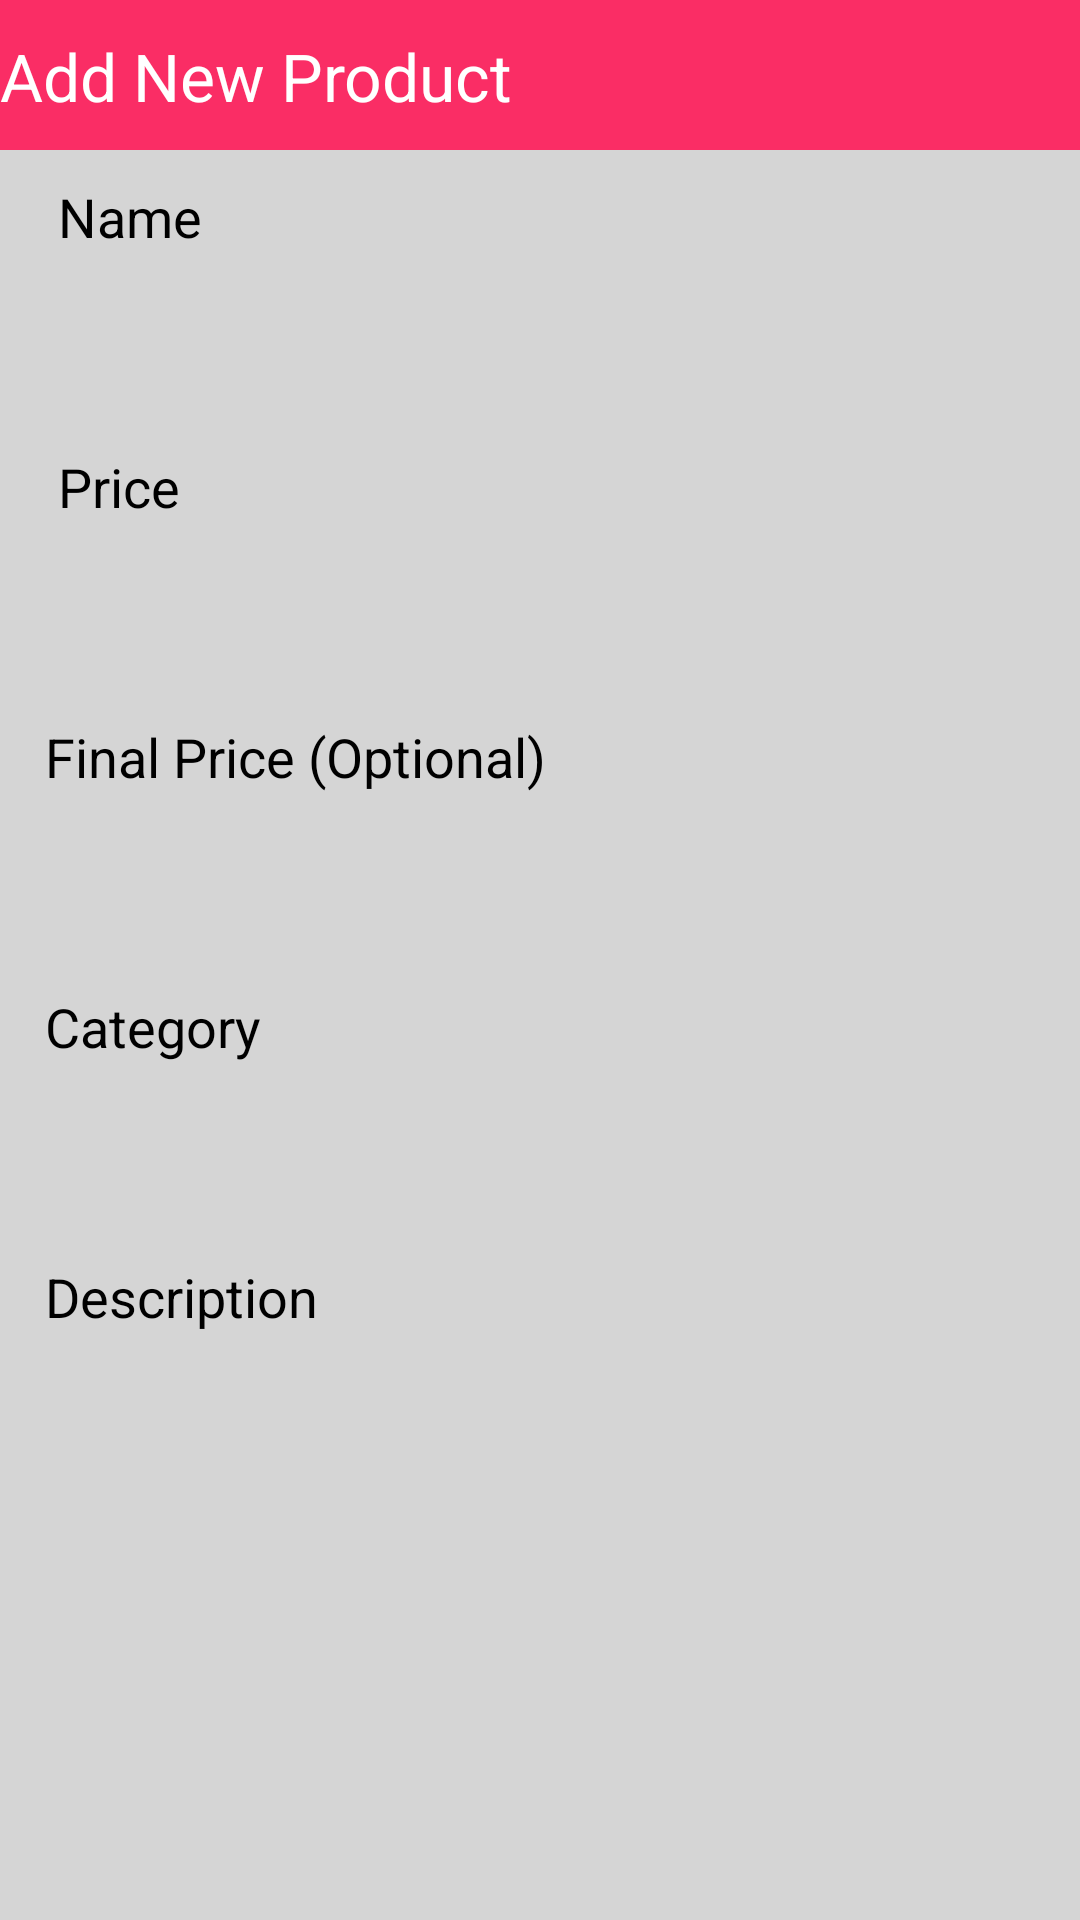

Android layout source for this screen:
<!-- AndroidManifest.xml: application theme AppTheme -->
<!-- res/layout/activity_addnew_product.xml -->
<?xml version="1.0" encoding="utf-8"?>
<LinearLayout xmlns:android="http://schemas.android.com/apk/res/android"
    xmlns:app="http://schemas.android.com/apk/res-auto"
    xmlns:tools="http://schemas.android.com/tools"
    android:layout_width="match_parent"
    android:layout_height="match_parent"
    android:orientation="vertical"
    android:background="#d5d5d5"
    tools:context=".Activities.addnewProduct">
    <android.support.v7.widget.Toolbar
        android:layout_width="match_parent"
        android:layout_height="50dp"
        android:background="@color/colorPrimary"
        app:contentInsetLeft="0dp"
        app:contentInsetStart="0dp"
        android:id="@+id/addnewproducttoolbar"
        app:contentInsetRight="0dp"
        app:contentInsetEnd="0dp">
        <RelativeLayout
            android:layout_width="match_parent"
            android:layout_height="match_parent"
            android:orientation="vertical">
            <TextView
                android:layout_width="match_parent"
                android:layout_height="40dp"
                android:text="Add New Product"
                android:textSize="22dp"
                android:id="@+id/addnewproducttitle"
                android:gravity="bottom"
                android:layout_marginBottom="10dp"
                android:layout_alignParentBottom="true"
                android:layout_gravity="bottom|left"

                android:textColor="@color/White"/>
        </RelativeLayout>
    </android.support.v7.widget.Toolbar>
<android.support.v4.widget.NestedScrollView
    android:layout_width="match_parent"
    android:layout_height="match_parent">
    <LinearLayout
        android:layout_width="match_parent"
        android:layout_height="match_parent"
        android:orientation="vertical">

        <TextView
            android:id="@+id/newproductnametitle"
            android:layout_width="match_parent"
            android:layout_height="30dp"
            android:layout_gravity="center"
            android:layout_marginLeft="10dp"
            android:layout_marginTop="10dp"
            android:text=" Name"
            android:textColor="#000000"
            android:textSize="18dp" />
        <EditText
            android:layout_width="match_parent"
            android:layout_height="50dp"
            android:textColor="#000000"
            android:singleLine="true"
            android:maxLines="1"
            android:maxLength="70"
            android:inputType="text"
            android:scrollHorizontally="true"
            android:id="@+id/newproductnamevalue"
            android:layout_marginLeft="10dp"
            android:paddingLeft="10dp"
            android:paddingTop="10dp"
            android:layout_marginRight="10dp"
            android:background="@drawable/setupshoprectangle"/>
        <TextView
            android:id="@+id/newproductpricetitle"
            android:layout_width="match_parent"
            android:layout_height="30dp"
            android:layout_gravity="center"
            android:layout_marginLeft="10dp"
            android:layout_marginTop="10dp"
            android:text=" Price"
            android:textColor="#000000"
            android:textSize="18dp" />
        <EditText
            android:layout_width="match_parent"
            android:layout_height="50dp"
            android:textColor="#000000"
            android:maxLines="1"

            android:inputType="number"
            android:id="@+id/newproductpricevalue"
            android:layout_marginLeft="10dp"
            android:paddingLeft="10dp"
            android:layout_marginRight="10dp"
            android:background="@drawable/setupshoprectangle"/>
        <TextView
            android:id="@+id/newproductreducedpricetitle"
            android:layout_width="match_parent"
            android:layout_height="30dp"
            android:layout_gravity="center"
            android:layout_marginLeft="10dp"
            android:layout_marginTop="10dp"
            android:text="Final Price (Optional)"
            android:textColor="#000000"
            android:textSize="18dp" />
        <EditText
            android:layout_width="match_parent"
            android:layout_height="50dp"
            android:textColor="#000000"
            android:maxLines="1"
            android:inputType="number"
            android:id="@+id/newproductreducedpricevalue"
            android:layout_marginLeft="10dp"
            android:paddingLeft="10dp"
            android:layout_marginRight="10dp"
            android:background="@drawable/setupshoprectangle"/>

        <TextView
            android:id="@+id/newproductcategorytitle"
            android:layout_width="match_parent"
            android:layout_height="30dp"
            android:layout_gravity="center"
            android:layout_marginLeft="10dp"
            android:layout_marginTop="10dp"
            android:text="Category"
            android:textColor="#000000"
            android:textSize="18dp" />
        <TextView
            android:layout_width="match_parent"
            android:layout_height="50dp"
            android:textColor="#000000"
            android:maxLines="1"
            android:inputType="text"
            android:id="@+id/newproductcategoryvalue"
            android:layout_marginLeft="10dp"
            android:paddingLeft="10dp"
            android:layout_marginRight="10dp"
            android:textSize="18dp"
            android:gravity="center|left"
            android:background="@drawable/setupshoprectangle"/>
        <TextView
            android:id="@+id/newproductdescriptiontitle"
            android:layout_width="match_parent"
            android:layout_height="30dp"
            android:layout_gravity="center"
            android:layout_marginLeft="10dp"
            android:layout_marginTop="10dp"
            android:text="Description"
            android:textColor="#000000"
            android:textSize="18dp" />
        <EditText
            android:layout_width="match_parent"
            android:layout_height="300dp"
            android:textColor="#000000"
            android:id="@+id/newproductdescriptionvalue"
            android:padding = "10dp"
            android:gravity="top"
            android:maxLength="800"
            android:textSize="18dp"
            android:overScrollMode="always"
            android:scrollbarStyle="insideInset"
            android:scrollbars="vertical"
            android:layout_marginLeft="10dp"
            android:text=""
            android:layout_marginRight="10dp"
            android:background="@drawable/setupshoprectangle"/>
        <TextView
            android:id="@+id/newproductrequired"
            android:layout_width="match_parent"
            android:layout_height="30dp"
            android:layout_gravity="center"
            android:layout_marginLeft="10dp"
            android:layout_marginTop="10dp"
            android:text="(Required)"
            android:textColor="#80000000"
            android:textSize="18dp" />
        <Button
            android:layout_width="match_parent"
            android:layout_height="40dp"
            android:layout_marginTop="10dp"
            android:layout_marginLeft="10dp"
            android:layout_marginRight="10dp"
            android:textColor="#ffffff"
            android:textSize="18dp"
            android:textAllCaps="false"
            android:enabled="true"
            android:id="@+id/addnewproductuploadimagefirst"
            android:background="@drawable/buttondesign"
            android:text="Upload Product Image(1)"/>


        <com.facebook.drawee.view.SimpleDraweeView
            xmlns:fresco = "http://schemas.android.com/apk/res-auto"
            android:layout_width="250dp"
            android:layout_height="300dp"
            android:layout_marginTop="10dp"
            android:layout_marginLeft="10dp"
            android:layout_marginRight="10dp"
            android:layout_marginBottom="10dp"
            android:visibility="gone"
            fresco:actualImageScaleType="fitXY"
            fresco:placeholderImageScaleType="fitXY"
            fresco:placeholderImage="@drawable/productplaceholder"
            fresco:roundedCornerRadius="3dp"
            android:id="@+id/addnewproductimagefirst"
            />
        <TextView
            android:id="@+id/newproductaddoptionalfirst"
            android:layout_width="match_parent"
            android:layout_height="30dp"
            android:layout_gravity="center"
            android:layout_marginLeft="10dp"
            android:layout_marginTop="10dp"
            android:text="(Optional)"
            android:textColor="#80000000"
            android:textSize="18dp" />
        <Button
            android:layout_width="match_parent"
            android:layout_height="40dp"
            android:layout_marginTop="5dp"
            android:layout_marginLeft="10dp"
            android:layout_marginRight="10dp"
            android:textColor="#ffffff"
            android:textSize="18dp"
            android:textAllCaps="false"
            android:id="@+id/addnewproductuploadimagesecond"
            android:enabled="false"
            android:background="@drawable/buttondesign"
            android:text="Upload Product Image(2)"/>


        <com.facebook.drawee.view.SimpleDraweeView
            xmlns:fresco = "http://schemas.android.com/apk/res-auto"
            android:layout_width="250dp"
            android:layout_height="300dp"
            android:layout_marginTop="10dp"
            android:layout_marginLeft="10dp"
            android:layout_marginRight="10dp"
            android:layout_marginBottom="10dp"
            android:visibility="gone"
            fresco:placeholderImage="@drawable/productplaceholder"
            fresco:actualImageScaleType="fitXY"
            fresco:placeholderImageScaleType="fitXY"
            fresco:roundedCornerRadius="3dp"
            android:id="@+id/addnewproductimagesecond"
            />

        <Button
            android:layout_width="match_parent"
            android:layout_height="40dp"
            android:layout_marginTop="5dp"
            android:layout_marginLeft="10dp"
            android:layout_marginRight="10dp"
            android:textColor="#ffffff"
            android:textSize="20dp"

            android:textAllCaps="false"
            android:layout_marginBottom="10dp"
            android:id="@+id/addnewproductbutton"
            android:background="@drawable/buttondesign"
            android:text="Add Product"/>
</LinearLayout>
</android.support.v4.widget.NestedScrollView>
</LinearLayout>
<!-- resources referenced by this layout -->
<resources>
  <color name="White">#ffffff</color>
  <color name="colorPrimary">#fa2d65</color>
  <style name="AppTheme" parent="Theme.AppCompat.Light.DarkActionBar">
          
          <item name="colorPrimary">@color/colorPrimary</item>
          <item name="colorPrimaryDark">@color/colorPrimaryDark</item>
          <item name="colorAccent">@color/colorAccent</item>
          <item name="android:textColorSecondary">@color/White</item>
          <item name="drawerArrowStyle">@style/drawerArrowStyle</item>
          <item name="windowActionBar">false</item>
          <item name="windowNoTitle">true</item>
          <item name="android:textColorHint">#90ffffff</item>
  
      </style>
  <color name="colorPrimaryDark">#f10d4c</color>
  <color name="colorAccent">#fa2d65</color>
  <style name="drawerArrowStyle" parent="Widget.AppCompat.DrawerArrowToggle">
          <item name="color">@android:color/white</item>
      </style>
</resources>
